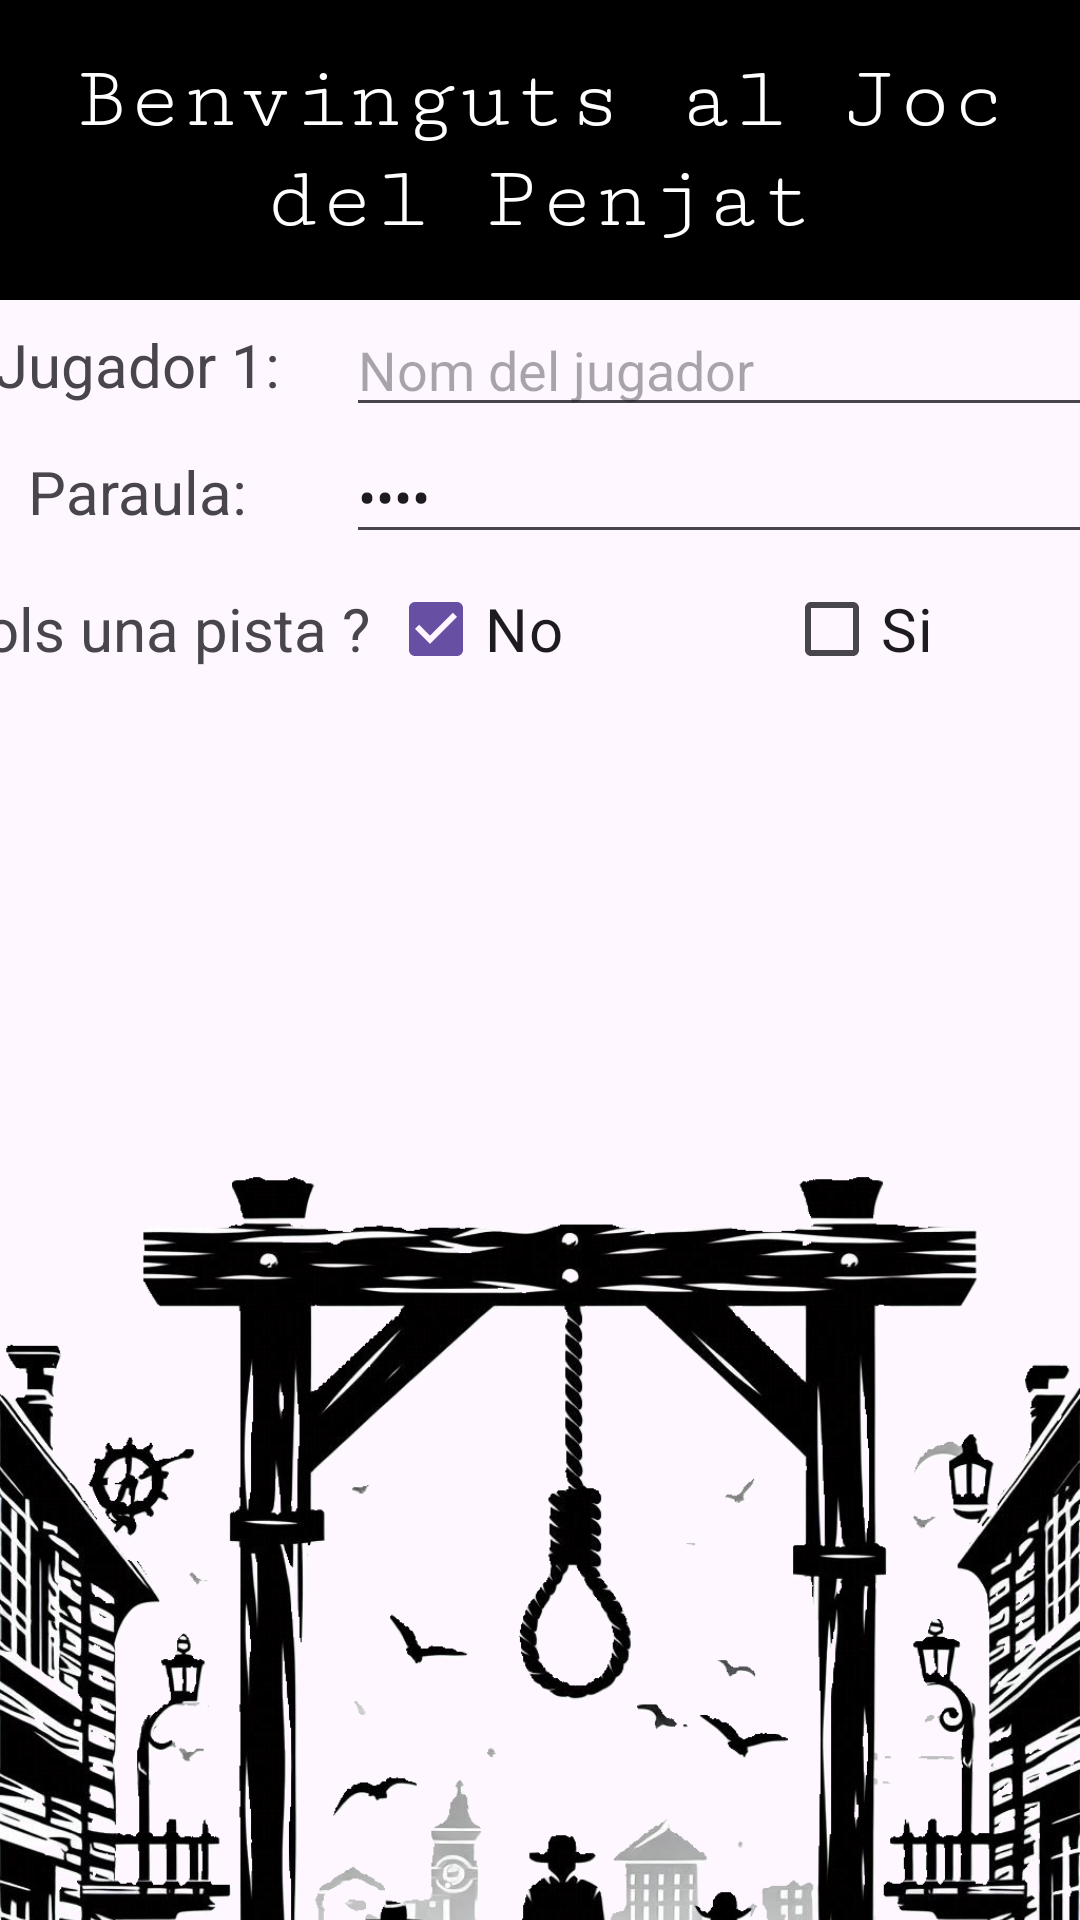

Produce the Android XML layout that renders to this screen, including the resource entries it uses.
<!-- AndroidManifest.xml: application theme Theme.PochoPenjat -->
<!-- res/layout/activity_main.xml -->
<?xml version="1.0" encoding="utf-8"?>
<androidx.constraintlayout.widget.ConstraintLayout xmlns:android="http://schemas.android.com/apk/res/android"
    xmlns:app="http://schemas.android.com/apk/res-auto"
    xmlns:tools="http://schemas.android.com/tools"
    android:id="@+id/main"
    android:layout_width="match_parent"
    android:layout_height="match_parent"
    tools:context=".MainActivity">

    <TextView
        android:id="@+id/textView"
        android:layout_width="0dp"
        android:layout_height="100dp"
        android:background="#000000"
        android:fontFamily="serif-monospace"
        android:gravity="center"
        android:text="Benvinguts al Joc del Penjat"
        android:textAlignment="center"
        android:textColor="#FFFFFF"
        android:textSize="30sp"
        app:layout_constraintBottom_toBottomOf="parent"
        app:layout_constraintEnd_toEndOf="parent"
        app:layout_constraintHorizontal_bias="1.0"
        app:layout_constraintStart_toStartOf="parent"
        app:layout_constraintTop_toTopOf="parent"
        app:layout_constraintVertical_bias="0.0" />

    <ImageView
        android:id="@+id/imageView"
        android:layout_width="0dp"
        android:layout_height="676dp"
        app:layout_constraintBottom_toBottomOf="parent"
        app:layout_constraintEnd_toEndOf="parent"
        app:layout_constraintHorizontal_bias="0.0"
        app:layout_constraintStart_toStartOf="parent"
        app:layout_constraintTop_toBottomOf="@+id/loPista"
        app:layout_constraintVertical_bias="0.0"
        app:srcCompat="@drawable/fondodelpenjat" />

    <LinearLayout
        android:id="@+id/loNom"
        android:layout_width="409dp"
        android:layout_height="wrap_content"
        android:layout_marginTop="1dp"
        android:orientation="horizontal"
        app:layout_constraintEnd_toEndOf="parent"
        app:layout_constraintStart_toStartOf="parent"
        app:layout_constraintTop_toBottomOf="@+id/textView">

        <TextView
            android:id="@+id/textView3"
            android:layout_width="80dp"
            android:layout_height="match_parent"
            android:layout_weight="1"
            android:gravity="center"
            android:text="Jugador 1:"
            android:textSize="20sp" />

        <EditText
            android:id="@+id/nomET"
            android:layout_width="wrap_content"
            android:layout_height="match_parent"
            android:layout_weight="1"
            android:ems="10"
            android:inputType="text"
            android:hint="Nom del jugador"/>
    </LinearLayout>
    <LinearLayout
        android:id="@+id/loParaula"
        android:layout_width="409dp"
        android:layout_height="wrap_content"
        android:layout_marginTop="1dp"
        android:orientation="horizontal"
        app:layout_constraintEnd_toEndOf="parent"
        app:layout_constraintStart_toStartOf="parent"
        app:layout_constraintTop_toBottomOf="@+id/loNom">

        <TextView
            android:id="@+id/paraulaTV"
            android:layout_width="80dp"
            android:layout_height="match_parent"
            android:layout_weight="1"
            android:gravity="center"
            android:text="Paraula:"
            android:textSize="20sp" />

        <EditText
            android:id="@+id/paraulaET"
            android:layout_width="wrap_content"
            android:layout_height="match_parent"
            android:layout_weight="1"
            android:ems="10"
            android:hint="*********"
            android:inputType="text"
            android:password="true"
            android:text="Name" />
    </LinearLayout>

    <LinearLayout
        android:id="@+id/loPista"
        android:layout_width="409dp"
        android:layout_height="wrap_content"
        android:layout_marginTop="1dp"
        android:orientation="horizontal"
        app:layout_constraintEnd_toEndOf="parent"
        app:layout_constraintStart_toStartOf="parent"
        app:layout_constraintTop_toBottomOf="@+id/loParaula">

        <TextView
            android:id="@+id/pistaTV"
            android:layout_width="80dp"
            android:layout_height="match_parent"
            android:layout_weight="1"
            android:gravity="center"
            android:text="Vols una pista ?"
            android:textSize="20sp" />

        <CheckBox
            android:id="@+id/sensePistaCheckBox"
            android:layout_width="wrap_content"
            android:layout_height="wrap_content"
            android:layout_weight="1"
            android:checked="true"
            android:text="No"
            android:textSize="20dp"
            />

        <CheckBox
            android:id="@+id/ambPistaCheckBox"
            android:layout_width="wrap_content"
            android:layout_height="wrap_content"
            android:layout_weight="1"
            android:textSize="20dp"
            android:text="Si"
            />


    </LinearLayout>

    <Button
        android:id="@+id/acceptarBT"
        android:layout_width="211dp"
        android:layout_height="70dp"
        android:layout_marginTop="480dp"
        android:backgroundTint="#020202"
        android:text="Acceptar"
        app:layout_constraintEnd_toEndOf="parent"
        app:layout_constraintStart_toStartOf="parent"
        app:layout_constraintTop_toBottomOf="@+id/loPista" />

</androidx.constraintlayout.widget.ConstraintLayout>
<!-- resources referenced by this layout -->
<resources>
  <!-- drawable fondodelpenjat: png bitmap (drawable, 810169 bytes) -->
  <style name="Theme.PochoPenjat" parent="Base.Theme.PochoPenjat" />
  <style name="Base.Theme.PochoPenjat" parent="Theme.Material3.DayNight.NoActionBar">
          
          
      </style>
</resources>
